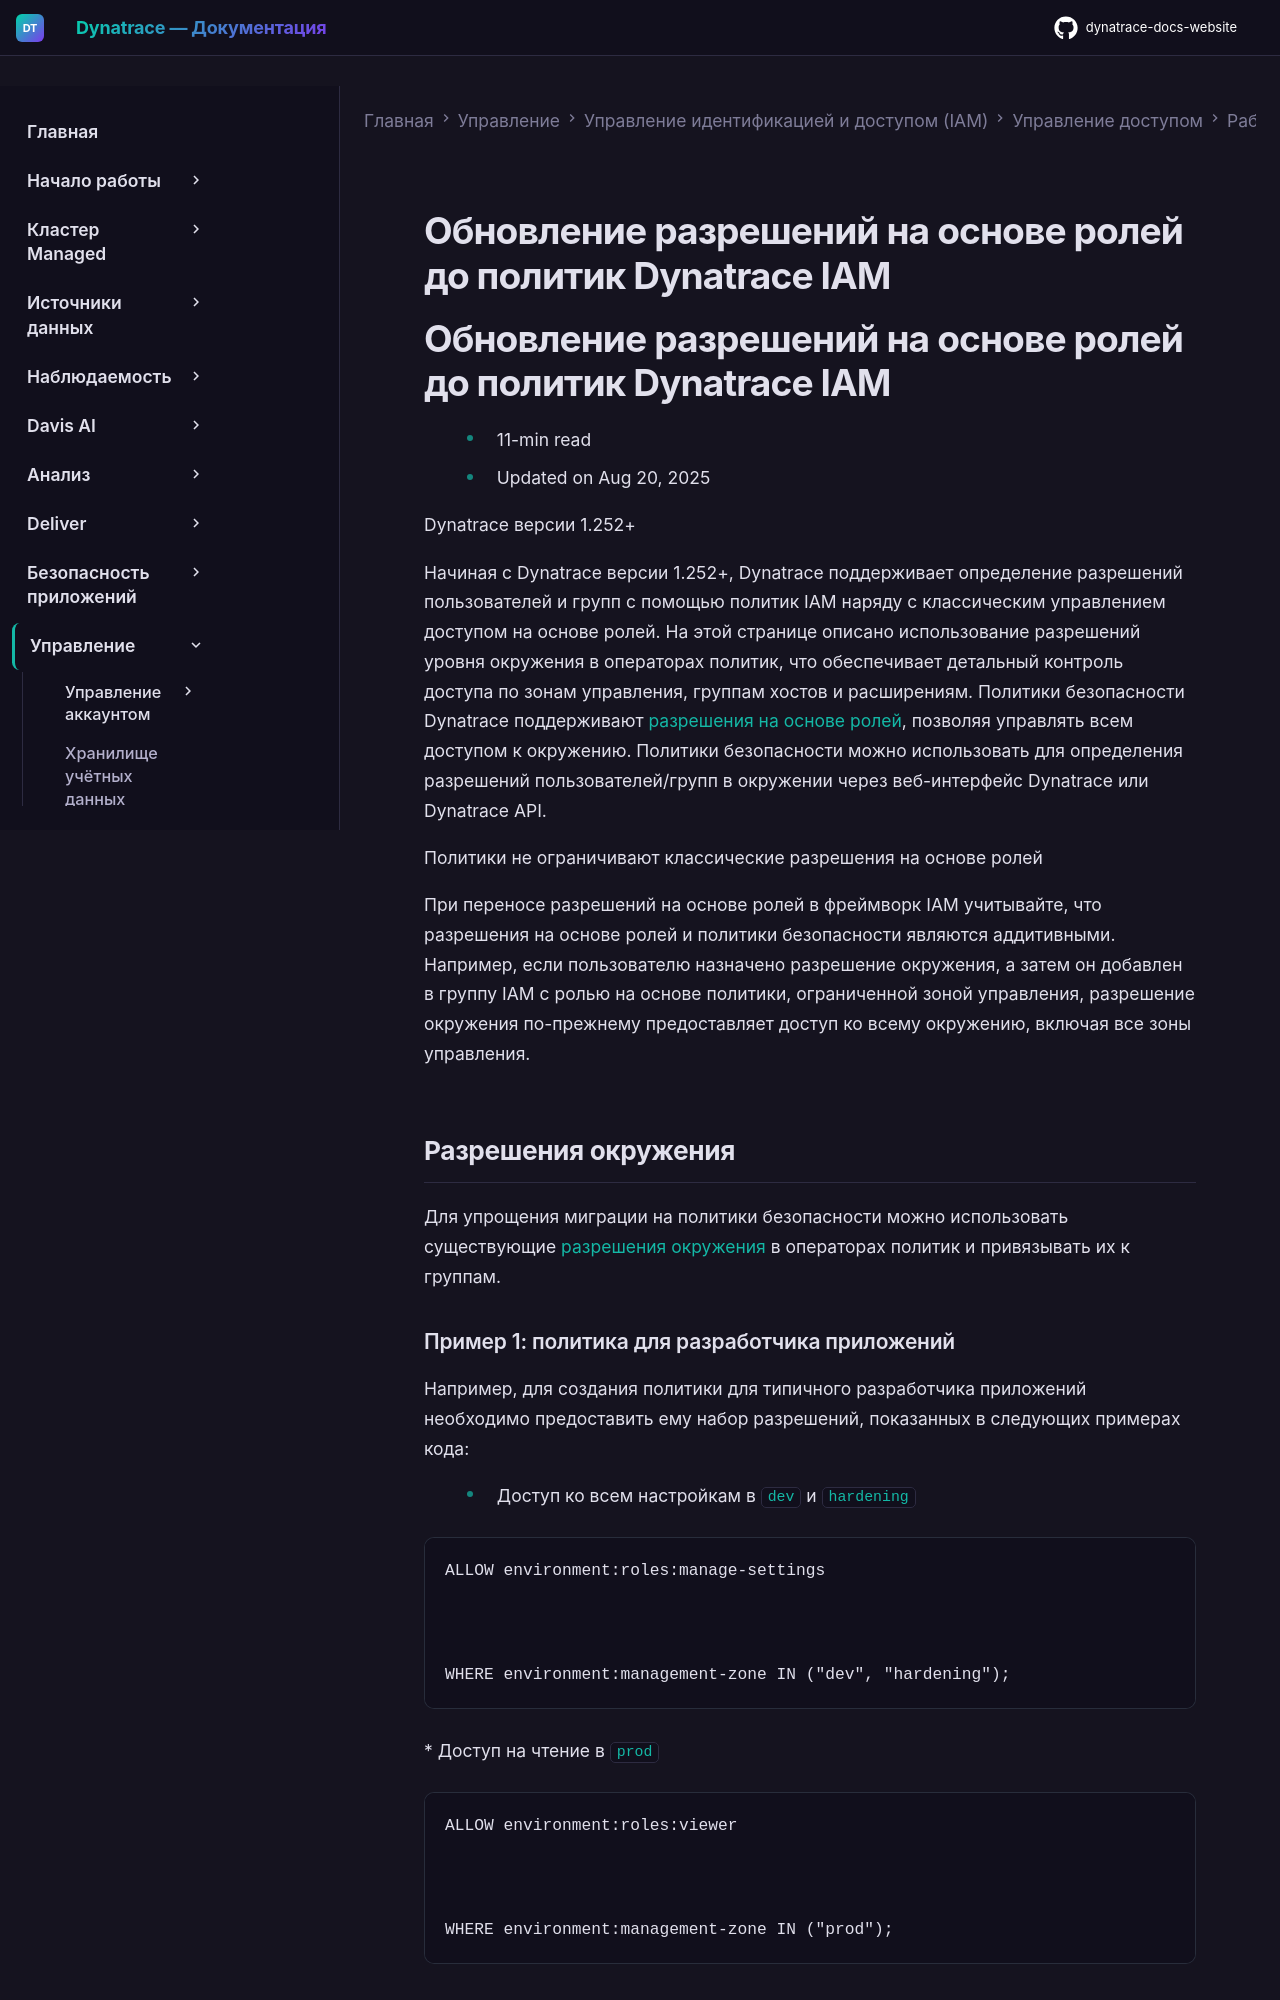

repository: Yerkebulan-Ardabayev/dynatrace-docs-website · page: managed-ru/manage/identity-access-management/permission-management/manage-user-permissions-policies/advanced/migrate-roles/index.html · generator: mkdocs

---
title: Обновление разрешений на основе ролей до политик Dynatrace IAM
source: https://docs.dynatrace.com/managed/manage/identity-access-management/permission-management/manage-user-permissions-policies/advanced/migrate-roles
scraped: 2026-05-12T11:37:03.067298
---

# Обновление разрешений на основе ролей до политик Dynatrace IAM

# Обновление разрешений на основе ролей до политик Dynatrace IAM

* 11-min read
* Updated on Aug 20, 2025

Dynatrace версии 1.252+

Начиная с Dynatrace версии 1.252+, Dynatrace поддерживает определение разрешений пользователей и групп с помощью политик IAM наряду с классическим управлением доступом на основе ролей. На этой странице описано использование разрешений уровня окружения в операторах политик, что обеспечивает детальный контроль доступа по зонам управления, группам хостов и расширениям. Политики безопасности Dynatrace поддерживают [разрешения на основе ролей](/managed/manage/identity-access-management/permission-management/role-based-permissions "Разрешения на основе ролей"), позволяя управлять всем доступом к окружению. Политики безопасности можно использовать для определения разрешений пользователей/групп в окружении через веб-интерфейс Dynatrace или Dynatrace API.

Политики не ограничивают классические разрешения на основе ролей

При переносе разрешений на основе ролей в фреймворк IAM учитывайте, что разрешения на основе ролей и политики безопасности являются аддитивными. Например, если пользователю назначено разрешение окружения, а затем он добавлен в группу IAM с ролью на основе политики, ограниченной зоной управления, разрешение окружения по-прежнему предоставляет доступ ко всему окружению, включая все зоны управления.

## Разрешения окружения

Для упрощения миграции на политики безопасности можно использовать существующие [разрешения окружения](/managed/manage/identity-access-management/permission-management/role-based-permissions#environment "Разрешения на основе ролей") в операторах политик и привязывать их к группам.
